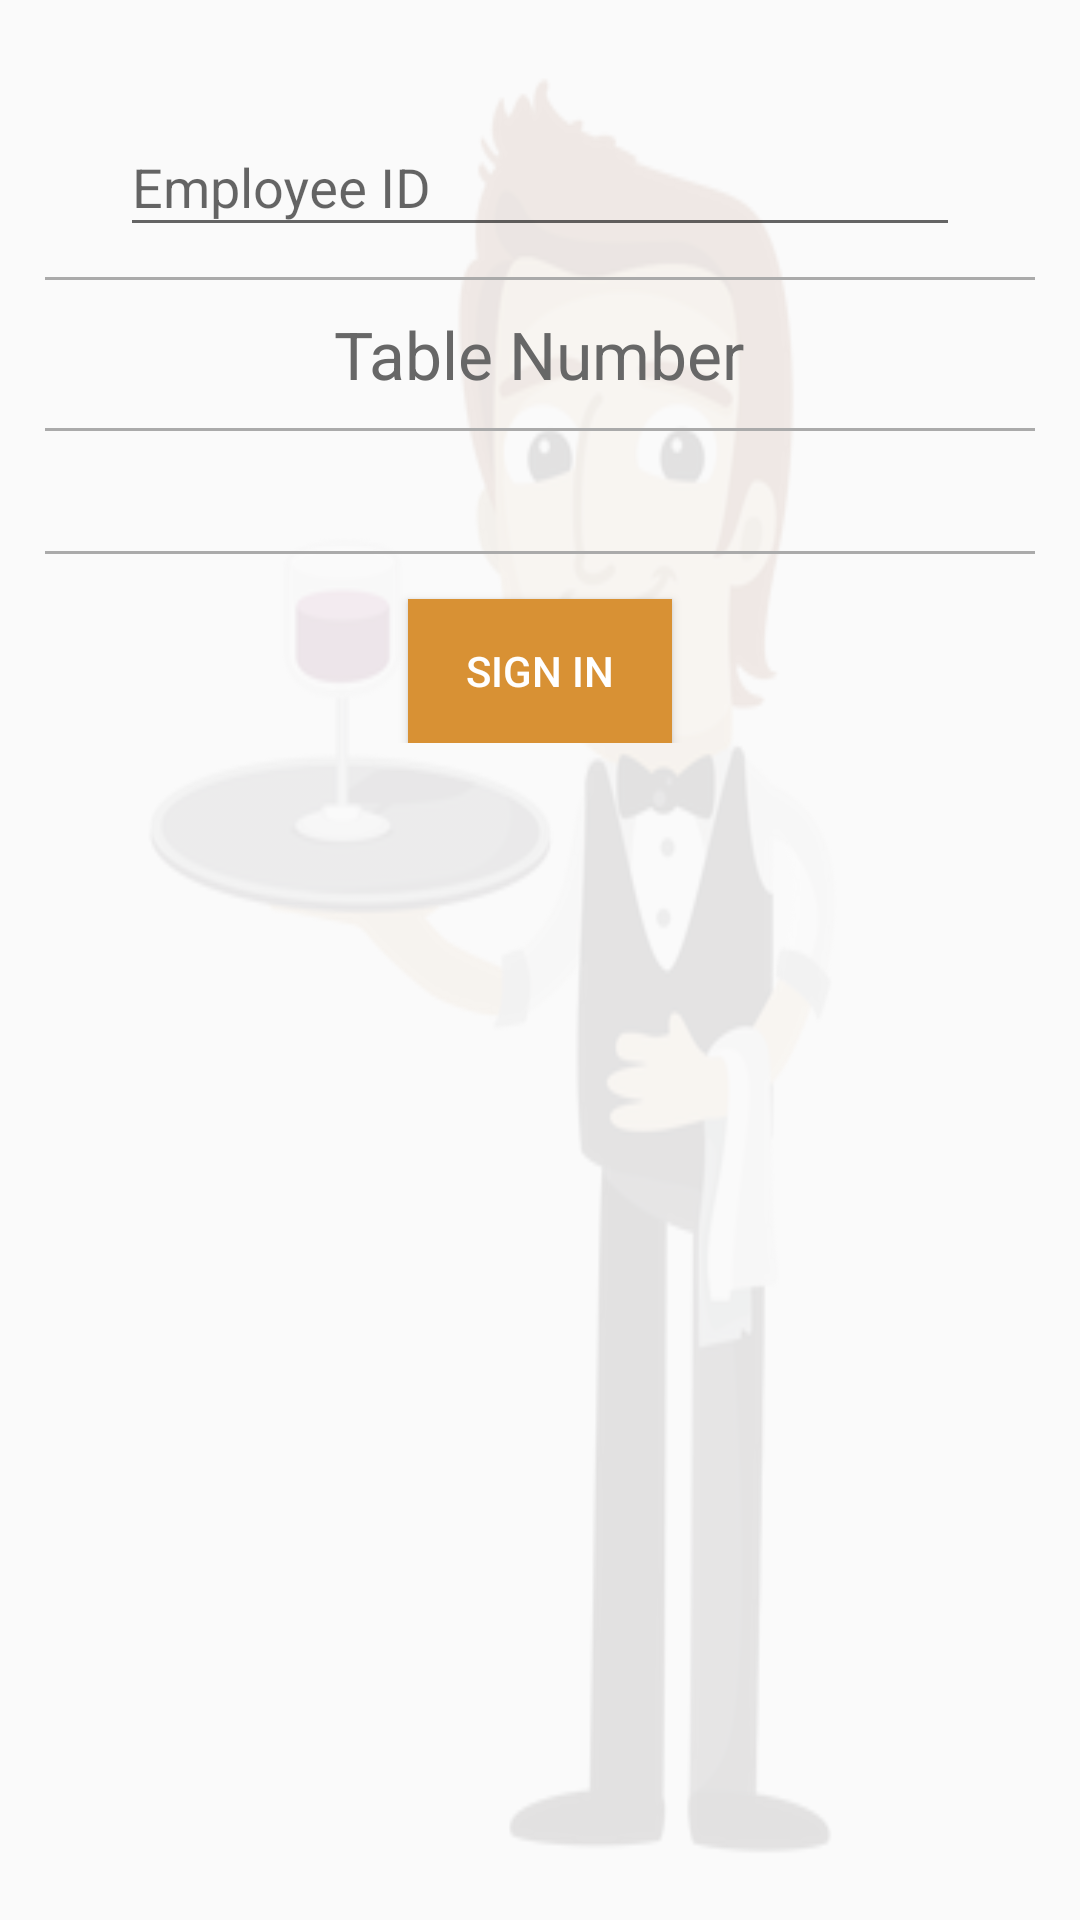

Produce the Android XML layout that renders to this screen, including the resource entries it uses.
<!-- AndroidManifest.xml: application theme AppTheme -->
<!-- res/layout/activity_login.xml -->
<?xml version="1.0" encoding="utf-8"?>
<FrameLayout xmlns:android="http://schemas.android.com/apk/res/android"
    xmlns:tools="http://schemas.android.com/tools"
    android:layout_width="match_parent"
    android:layout_height="match_parent"
    android:gravity="center"
    android:orientation="vertical"
    tools:context=".LoginActivity">

    <ImageView
        android:layout_width="match_parent"
        android:layout_height="match_parent"
        android:alpha="0.1"
        android:background="@drawable/waiter_bg"
        android:contentDescription="@string/app_name" />

    <LinearLayout
        android:layout_width="match_parent"
        android:layout_height="wrap_content"
        android:gravity="center"
        android:orientation="vertical">

        <com.google.android.material.textfield.TextInputLayout
            android:id="@+id/et_id"
            android:layout_width="match_parent"
            android:layout_height="wrap_content"
            android:layout_gravity="top|center"
            android:layout_marginStart="40dp"
            android:layout_marginTop="30dp"
            android:layout_marginEnd="40dp">

            <com.google.android.material.textfield.TextInputEditText
                android:layout_width="match_parent"
                android:layout_height="wrap_content"
                android:hint="@string/prompt_id"
                android:inputType="number"
                android:textColor="@color/colorPrimaryDark" />

        </com.google.android.material.textfield.TextInputLayout>

        <View
            android:layout_width="match_parent"
            android:layout_height="1dp"
            android:layout_marginStart="15dp"
            android:layout_marginTop="10dp"
            android:layout_marginEnd="15dp"
            android:background="@android:color/darker_gray" />

        <LinearLayout
            android:layout_width="match_parent"
            android:layout_height="wrap_content"
            android:gravity="center_horizontal"
            android:orientation="horizontal">

            <TextView
                android:layout_width="wrap_content"
                android:layout_height="wrap_content"
                android:layout_marginTop="10dp"
                android:text="Table Number"
                android:textAppearance="@android:style/TextAppearance.Large"
                android:textColor="@color/colorPrimaryDark" />

            <TextView
                android:id="@+id/tv_number"
                android:layout_width="wrap_content"
                android:layout_height="wrap_content"
                android:layout_marginStart="5dp"
                android:layout_marginTop="10dp"
                android:background="@color/colorGold"
                android:gravity="center"
                android:paddingStart="5dp"
                android:paddingEnd="5dp"
                android:textAppearance="@android:style/TextAppearance.Medium"
                android:textColor="@android:color/white"
                android:visibility="gone" />
        </LinearLayout>

        <View
            android:layout_width="match_parent"
            android:layout_height="1dp"
            android:layout_marginStart="15dp"
            android:layout_marginTop="10dp"
            android:layout_marginEnd="15dp"
            android:background="@android:color/darker_gray" />

        <androidx.recyclerview.widget.RecyclerView
            android:id="@+id/rv_number"
            android:layout_width="match_parent"
            android:layout_height="match_parent"
            android:layout_margin="15dp" />

        <View
            android:layout_width="match_parent"
            android:layout_height="1dp"
            android:layout_marginStart="15dp"
            android:layout_marginTop="10dp"
            android:layout_marginEnd="15dp"
            android:background="@android:color/darker_gray" />

        <Button
            android:id="@+id/btn_sign_in"
            android:layout_width="wrap_content"
            android:layout_height="wrap_content"
            android:layout_gravity="bottom|center_horizontal"
            android:layout_marginTop="15dp"
            android:background="@color/colorGold"
            android:foreground="?attr/selectableItemBackground"
            android:text="Sign In"
            android:textColor="@android:color/white" />
    </LinearLayout>

    


    

</FrameLayout>
<!-- resources referenced by this layout -->
<resources>
  <color name="colorGold">#D89134</color>
  <color name="colorPrimaryDark">#676767</color>
  <!-- drawable waiter_bg: png bitmap (drawable, 188624 bytes) -->
  <string name="app_name">Tasteful</string>
  <string name="prompt_id">Employee ID</string>
  <style name="AppTheme" parent="Theme.AppCompat.Light.NoActionBar">
          
          <item name="colorPrimary">@color/colorPrimary</item>
          <item name="colorPrimaryDark">@color/colorPrimaryDark</item>
          <item name="colorAccent">@color/colorGold</item>
      </style>
  <color name="colorPrimary">#FFFFFF</color>
</resources>
